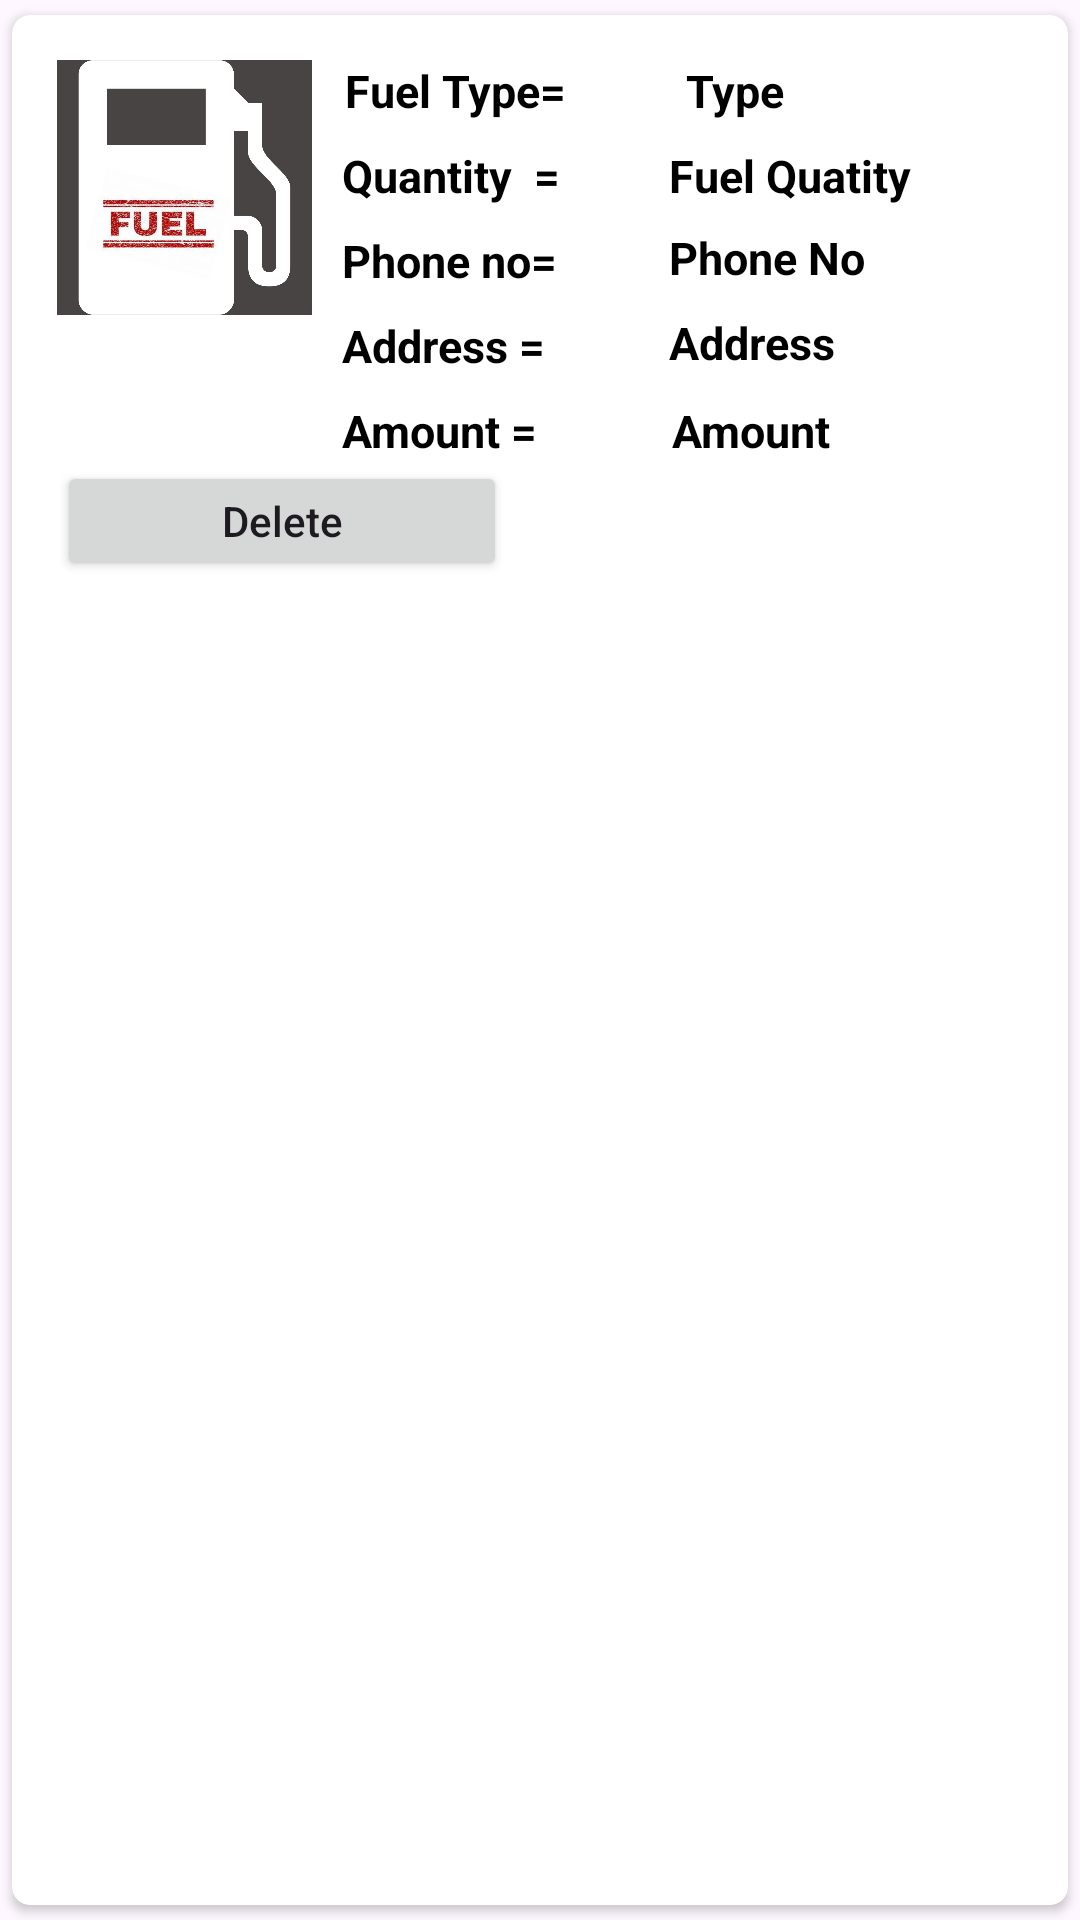

Produce the Android XML layout that renders to this screen, including the resource entries it uses.
<!-- AndroidManifest.xml: application theme Theme.Roado -->
<!-- res/layout/name_item.xml -->
<?xml version="1.0" encoding="utf-8"?>
<androidx.cardview.widget.CardView xmlns:android="http://schemas.android.com/apk/res/android"
    android:layout_width="match_parent"
    android:layout_height="wrap_content"
    xmlns:app="http://schemas.android.com/apk/res-auto"
    app:cardCornerRadius="6dp"
    android:elevation="6dp"
    app:cardUseCompatPadding="true">

    <RelativeLayout
        android:layout_width="match_parent"
        android:layout_height="wrap_content"
        android:padding="15dp">

        <ImageView
            android:id="@+id/img"
            android:layout_width="85dp"
            android:layout_height="85dp"
            app:srcCompat="@drawable/fuel123" />

        <TextView
            android:id="@+id/name"
            android:layout_width="83dp"
            android:layout_height="wrap_content"
            android:layout_marginLeft="11dp"
            android:layout_toRightOf="@+id/img"
            android:text="Fuel Type="
            android:textColor="#000"
            android:textSize="15sp"
            android:textStyle="bold" />

        <TextView
            android:id="@+id/name2"
            android:layout_width="83dp"
            android:layout_height="wrap_content"
            android:layout_below="@id/name"
            android:layout_marginLeft="10dp"
            android:layout_marginTop="8dp"
            android:layout_toRightOf="@+id/img"
            android:text="Quantity  ="
            android:textColor="#000"
            android:textSize="15sp"
            android:textStyle="bold" />

        <TextView
            android:id="@+id/name3"
            android:layout_width="83dp"
            android:layout_height="wrap_content"
            android:layout_below="@id/name2"
            android:layout_marginLeft="10dp"
            android:layout_marginTop="8dp"
            android:layout_toRightOf="@+id/img"
            android:text="Phone no="
            android:textColor="#000"
            android:textSize="15sp"
            android:textStyle="bold" />

        <TextView
            android:id="@+id/name4"
            android:layout_width="wrap_content"
            android:layout_height="wrap_content"
            android:layout_below="@id/name3"
            android:layout_marginLeft="10dp"
            android:layout_marginTop="8dp"
            android:layout_toRightOf="@+id/img"
            android:text="Address ="
            android:textColor="#000"
            android:textSize="15sp"
            android:textStyle="bold" />

        <TextView
            android:id="@+id/name5"
            android:layout_width="wrap_content"
            android:layout_height="wrap_content"
            android:layout_below="@id/name4"
            android:layout_marginLeft="10dp"
            android:layout_marginTop="8dp"
            android:layout_toRightOf="@+id/img"
            android:text="Amount ="
            android:textColor="#000"
            android:textSize="15sp"
            android:textStyle="bold" />

        <TextView
            android:id="@+id/typetxt"
            android:layout_width="83dp"
            android:layout_height="wrap_content"
            android:layout_marginLeft="121dp"
            android:layout_toRightOf="@+id/img"
            android:text=" Type"
            android:textColor="#000"
            android:textSize="15sp"
            android:textStyle="bold" />

        <TextView
            android:id="@+id/qtytxt"
            android:layout_width="83dp"
            android:layout_height="wrap_content"
            android:layout_below="@id/typetxt"
            android:layout_marginLeft="119dp"
            android:layout_marginTop="8dp"
            android:layout_toRightOf="@+id/img"
            android:text="Fuel Quatity"
            android:textColor="#000"
            android:textSize="15sp"
            android:textStyle="bold" />

        <TextView
            android:id="@+id/phntxt"
            android:layout_width="83dp"
            android:layout_height="wrap_content"
            android:layout_below="@id/qtytxt"
            android:layout_marginLeft="119dp"
            android:layout_marginTop="7dp"
            android:layout_toRightOf="@+id/img"
            android:text="Phone No"
            android:textColor="#000"
            android:textSize="15sp"
            android:textStyle="bold" />


        <TextView
            android:id="@+id/addtxt"
            android:layout_width="83dp"
            android:layout_height="wrap_content"
            android:layout_below="@id/phntxt"
            android:layout_marginLeft="119dp"
            android:layout_marginTop="8dp"
            android:layout_toRightOf="@+id/img"
            android:text="Address"
            android:textColor="#000"
            android:textSize="15sp"
            android:textStyle="bold" />

        <TextView
            android:id="@+id/amounttxt"
            android:layout_width="83dp"
            android:layout_height="wrap_content"
            android:layout_below="@id/addtxt"
            android:layout_marginLeft="120dp"
            android:layout_marginTop="9dp"
            android:layout_toRightOf="@+id/img"
            android:text="Amount"
            android:textColor="#000"
            android:textSize="15sp"
            android:textStyle="bold" />

        <LinearLayout
            android:layout_width="match_parent"
            android:layout_height="wrap_content"
            android:layout_below="@id/name5"
            android:orientation="horizontal">

            <Button
                android:id="@+id/deletedata"
                android:layout_width="150dp"
                android:layout_height="40dp"
                android:layout_marginRight="5dp"
                android:text="Delete"
                android:textAllCaps="false" />
        </LinearLayout>
    </RelativeLayout>


</androidx.cardview.widget.CardView>
<!-- resources referenced by this layout -->
<resources>
  <!-- drawable fuel123: png bitmap (drawable, 265084 bytes) -->
  <style name="Theme.Roado" parent="Base.Theme.Roado" />
  <style name="Base.Theme.Roado" parent="Theme.Material3.DayNight.NoActionBar">
          
          
      </style>
</resources>
